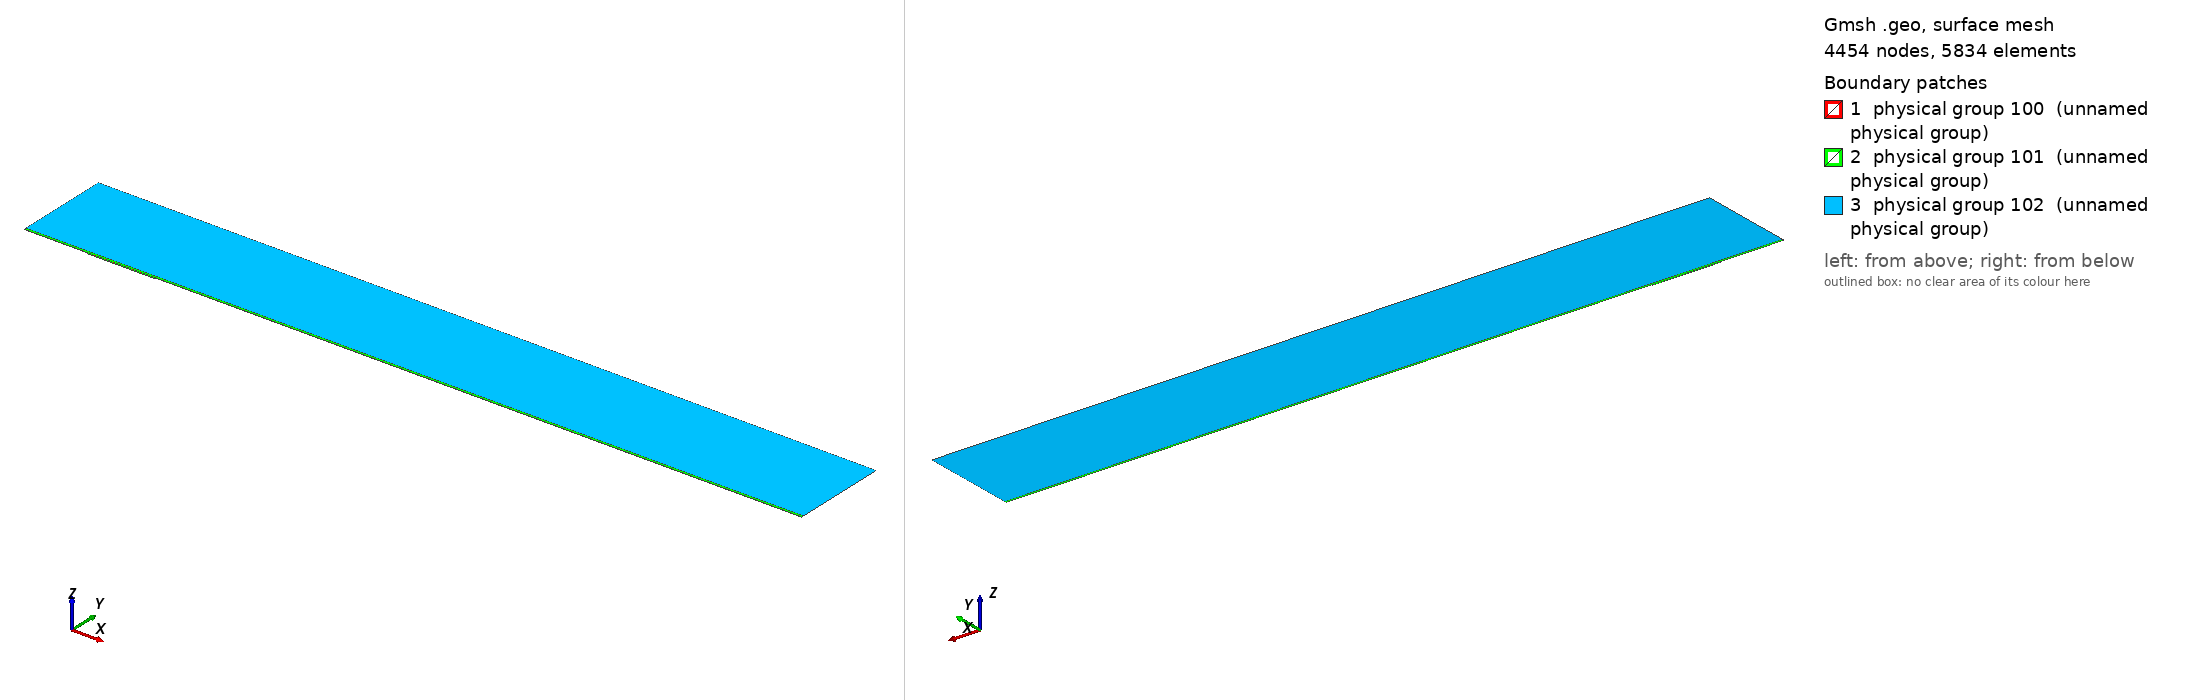

Gmsh geometry script, surface-meshed: 4454 nodes, 5834 surface elements. Boundary patches (legend numbers): 1 physical group 100 (unnamed physical group), 2 physical group 101 (unnamed physical group), 3 physical group 102 (unnamed physical group). Left view from above one corner, right view from below the opposite corner. Legend entries are the model's physical surfaces. The drawing asked Gmsh for element sizes between 1% and 20% of the model's largest extent; the script's own settings can give other sizes.

=== mesh.geo (drawn) ===
// Macro parameters
deltaStar = 1;
D = 1.75 * deltaStar; // depth of the gap 
W = 105 * deltaStar; // width of the gap
r = 16; // length of non-constant quads upstream and downstream of the gap
s = 8; // length of non-constant quads left and right inside the gap
BL = 0.25 * deltaStar; // height of the second layer of quad elements
BL_upper = 3.5 * deltaStar; // height of the third layer of quad elements
x0 = 100 * deltaStar; // x distance from inflow to gap
lengthOutflow = 1000 * deltaStar; // length after the gap
x3 = W + lengthOutflow; // last point of the domain
height = 150 * deltaStar; // height of the triangular region
triagHeightRegion_inflow = height - BL - BL_upper; // height of the triangular region

// Micro parameters
dx = 0.2; // dx of square elements near the leading and trailing edge of the gap (most resolution-demanding points in the domain)
dy = 1.25 * dx; 
size_triag_v_top = 64; // size of the elements in the upper triangular region

// All the value below are between 0 and 1. =1  means the elements are all equal in size. Avoid using values very close to 1, because we dividing by log(p) in the formula.
dy_in_v_right = 1.5; // heighest quad in the upper layer of quads, in the right part of the gap
dy_in_v_left = 1.75; // heighest quad in the upper layer of quads, in the left part of the gap

// fit (check the file scripts/fit_gmsh.py for more details)
p_in_v_left = 1.0335663036230878 - 1.0234149444433507/(W - 0.8098798097181781)^0.5991729377115732; // densitiy concentration of elements inside the gap, vertically, near the left wall.
p_in_v_right = 1.008073572191136 - 1.1471875292840257/(W - 1.2941255994826328)^0.7890392764815325; // densitiy concentration of elements inside the gap, vertically, near the right wall.
p_in_h_bottom = 0.9; // densitiy concentration of elements inside the gap, horizontally. 
p_in_h_top = 0.9; // densitiy concentration of elements inside the gap, horizontally. 

p_out_h = 0.5; // densitiy concentration of elements outside the gap, horizontally.
p_out_h_upper = 0.5; // densitiy concentration of elements outside the gap, horizontally on the upper layer of quads
p_out_v_inflow_dense = 0.8; // densitiy concentration of elements outside the gap, vertically, near the inflow and the gap
p_out_v_inflow_sparse = 0.99; // densitiy concentration of elements outside the gap, vertically, near the inflow and far from the gap
p_out_v_outflow_dense = 0.9; // densitiy concentration of elements outside the gap, vertically, near the outflow and the gap
p_out_v_outflow_sparse = 0.995; // densitiy concentration of elements outside the gap, vertically, near the outflow and far from the gap
p_triag_h_inflow = 0.8; // densitiy concentration of elements in the triangular region of the domain, horizontally.
p_triag_h_outflow = p_triag_h_inflow; // densitiy concentration of elements in the triangular region of the domain, horizontally.

enlarge_triag_inflow = 1.1; // heigher the value, larger the elements in the triangular region near the inflow
enlarge_triag_outflow = 1.1; // heigher the value, larger the elements in the triangular region near the outflow

// Automated parameters 
a_in_v_right = dx / (W / 2);
a_in_v_left = dx / (W / 2);
a_in_h_bottom = dy / (D / 2);
a_in_h_top = dx / (D / 2);
a_out_h = dx / BL;
a_out_v_inflow_dense = dx / r;
a_out_v_outflow_dense = dx / r;

// for the derivation of the formula, see file 20250123_gmshFormula.md in the docs folder
N_in_v_right = Ceil( Log (a_in_v_right / (1 - p_in_v_right + a_in_v_right * p_in_v_right)) / Log(p_in_v_right) );
N_in_v_left = Ceil( Log (a_in_v_left / (1 - p_in_v_left + a_in_v_left * p_in_v_left)) / Log(p_in_v_left) );
N_in_h_bottom = Ceil( Log (a_in_h_bottom / (1 - p_in_h_bottom + a_in_h_bottom * p_in_h_bottom)) / Log(p_in_h_bottom) );
N_in_h_top = Ceil( Log (a_in_h_top / (1 - p_in_h_top + a_in_h_top * p_in_h_top)) / Log(p_in_h_top) );
N_out_h = Ceil( Log (a_out_h / (1 - p_out_h + a_out_h * p_out_h)) / Log(p_out_h) ) + 1; // + 1 is to correct the fact that the distance is too small to properly approximate the dx length
N_out_v_inflow_dense = Ceil( Log (a_out_v_inflow_dense / (1 - p_out_v_inflow_dense + a_out_v_inflow_dense * p_out_v_inflow_dense)) / Log(p_out_v_inflow_dense) );
N_out_v_outflow_dense = Ceil( Log (a_out_v_outflow_dense / (1 - p_out_v_outflow_dense + a_out_v_outflow_dense * p_out_v_outflow_dense)) / Log(p_out_v_outflow_dense) );

p_for_a_out_v_inflow_sparse_computation = p_out_v_inflow_dense;
p_for_a_out_v_outflow_sparse_computation = (p_out_v_outflow_dense + p_out_v_outflow_dense) / 2;
a_out_v_inflow_sparse = r / (x0 - r) * (1 - p_for_a_out_v_inflow_sparse_computation) / (1 - p_for_a_out_v_inflow_sparse_computation^(N_out_v_inflow_dense + 1));
a_out_v_outflow_sparse = r / (lengthOutflow - r) * (1 - p_for_a_out_v_outflow_sparse_computation) / (1 - p_for_a_out_v_outflow_sparse_computation^(N_out_v_outflow_dense + 1));

N_out_v_inflow_sparse = Ceil( Log(a_out_v_inflow_sparse / (1 - p_out_v_inflow_sparse + a_out_v_inflow_sparse * p_out_v_inflow_sparse)) / Log(p_out_v_inflow_sparse) );
N_out_v_outflow_sparse = Ceil( Log(a_out_v_outflow_sparse / (1 - p_out_v_outflow_sparse + a_out_v_outflow_sparse * p_out_v_outflow_sparse)) / Log(p_out_v_outflow_sparse) );


// second layer of quads
a_out_h_upper = (BL) / (BL_upper) * (1 - p_out_h) / (1 - p_out_h^(N_out_h + 1));
N_out_h_upper = Ceil( Log(a_out_h_upper / (1 - p_out_h_upper + a_out_h_upper * p_out_h_upper)) / Log(p_out_h_upper) );

// ---------------------------
// for triangular region
// ---------------------------
a_triag_h_inflow = (BL_upper) / (triagHeightRegion_inflow) * (1 - p_out_h_upper) / (1 - p_out_h_upper^(N_out_h_upper + 1));
a_triag_h_outflow = a_triag_h_inflow;
N_triag_v_top = Ceil( (x3 + x0) / size_triag_v_top ); // we assume p_triag_v = 1, otherwise the formula is different
N_triag_h_inflow = Ceil( Log(a_triag_h_inflow / (1 - p_triag_h_inflow + a_triag_h_inflow * p_triag_h_inflow)) / Log(p_triag_h_inflow) );
N_triag_h_outflow = Ceil( Log(a_triag_h_outflow / (1 - p_triag_h_outflow + a_triag_h_outflow * p_triag_h_outflow)) / Log(p_triag_h_outflow) );
N_triag_h_inflow = Ceil( N_triag_h_inflow / enlarge_triag_inflow );
N_triag_h_outflow = Ceil( N_triag_h_outflow / enlarge_triag_outflow );

Point(1) = {-x0, 0, 0};
Point(2) = {0,0,0};
Point(3) = {0,-D,0};
Point(4) = {W,-D,0};
Point(5) = {W,0,0};
Point(6) = {x3,0,0};
Point(8) = {x3,height,0};
Point(7) = {x3,BL,0};
Point(9) = {-x0,height,0};
Point(10) = {-x0,BL,0};
Point(11) = {0,BL,0};
Point(12) = {W,BL,0};
Point(13) = {W/2,0,0};
Point(14) = {W/2,BL,0};
Point(15) = {0,-D/2,0};
Point(16) = {W/2,-D,0};
Point(17) = {W,-D/2,0};
Point(18) = {-r,0,0};
Point(19) = {-r,BL,0};
Point(20) = {W + r,0,0};
Point(21) = {W + r,BL,0};
Point(22) = {-x0,BL+BL_upper,0};
Point(23) = {-r,BL+BL_upper,0};
Point(24) = {W + r,BL+BL_upper,0};
Point(25) = {x3,BL+BL_upper,0};
Point(26) = {0,BL+BL_upper,0};
Point(27) = {W/2,BL+BL_upper,0};
Point(28) = {W,BL+BL_upper,0};

Line(1) = {1,18};
Line(2) = {2,15};
Line(3) = {3,16};
Line(4) = {4,17};
Line(5) = {5,20};
Line(6) = {6,7};
Line(7) = {7,25};
Line(8) = {8,9};
Line(9) = {9,22};
Line(10) = {10,19};
Line(11) = {10,1};
Line(12) = {11,14};
Line(13) = {12,21};
Line(14) = {2,13};
Line(15) = {15,3};
Line(16) = {16,4};
Line(17) = {17,5};
Line(18) = {13,5};
Line(19) = {14,12};
Line(20) = {18,2};
Line(21) = {20,6};
Line(22) = {21,7};
Line(23) = {19,11};
Line(24) = {22,10};
Line(25) = {25,8};
Line(26) = {25,24};
Line(27) = {22,23};
Line(30) = {23,26};
Line(31) = {26,27};
Line(32) = {27,28};
Line(33) = {28,24};

// outer quads
Curve Loop(1) = {5, 21, 6, -22, -13, -19, -12, -23, -10, 11, 1, 20, 14, 18};
Plane Surface(1) = {1};

// inside gap
Curve Loop(2) = {2, 15, 3, 16, 4, 17, -18, -14};
Plane Surface(2) = {2};

// triangular region
Curve Loop(3) = {-26, 25, 8, 9, 27, 30, 31,32,33};
Plane Surface(3) = {3};

// 3rd layer of quads
Curve Loop(4) = {-24, 27, 30, 31,32,33, -26,-7,-22,-13,-19,-12,-23,-10};

Plane Surface(4) = {4};


// This defines the surfaces that will be meshed with quad elements
Transfinite Surface {1} = {1, 6, 7, 10};
Transfinite Surface {2} = {3, 4, 5, 2}; // number '2' must match the number '2' of plane surface
Transfinite Surface {4} = {7, 25, 22, 10};

Transfinite Curve {18, 16, 19,32} = N_in_v_right Using Progression p_in_v_right;
Transfinite Curve {-14, -3, -12, -31} = N_in_v_left Using Progression p_in_v_left;

Transfinite Curve {15, -4} = N_in_h_bottom Using Progression p_in_h_bottom;
Transfinite Curve {-2, 17} = N_in_h_top Using Progression p_in_h_top;


Transfinite Curve {11, -6} = N_out_h Using Progression p_out_h;
Transfinite Curve {24, 28, 29, -7} = N_out_h_upper Using Progression p_out_h_upper;
Transfinite Curve {10, 1, 27} = N_out_v_inflow_sparse Using Progression p_out_v_inflow_sparse;
Transfinite Curve {20, 23, 30} = N_out_v_inflow_dense Using Progression p_out_v_inflow_dense;
Transfinite Curve {-21, -22, 26} = N_out_v_outflow_sparse Using Progression p_out_v_outflow_sparse;
Transfinite Curve {-5, -13,-33} = N_out_v_outflow_dense Using Progression p_out_v_outflow_dense;

Recombine Surface {1, 2, 4};

// for triangluar region
Transfinite Curve {8} = N_triag_v_top Using Progression 1;
Transfinite Curve {-25} = N_triag_h_outflow Using Progression p_triag_h_outflow;
Transfinite Curve {9} = N_triag_h_inflow Using Progression p_triag_h_inflow;


// defining boundary
Physical Curve(1) = {9,24,11}; // inlet
Physical Curve(2) = {7,25,6}; // outlet
Physical Curve(3) = {8}; // top
Physical Curve(4) = {1, 20, 2, 15, 3, 16, 4, 17, 5, 21}; // wall


Physical Surface(100) = {1};
Physical Surface(101) = {2, 4};
Physical Surface(102) = {3};
